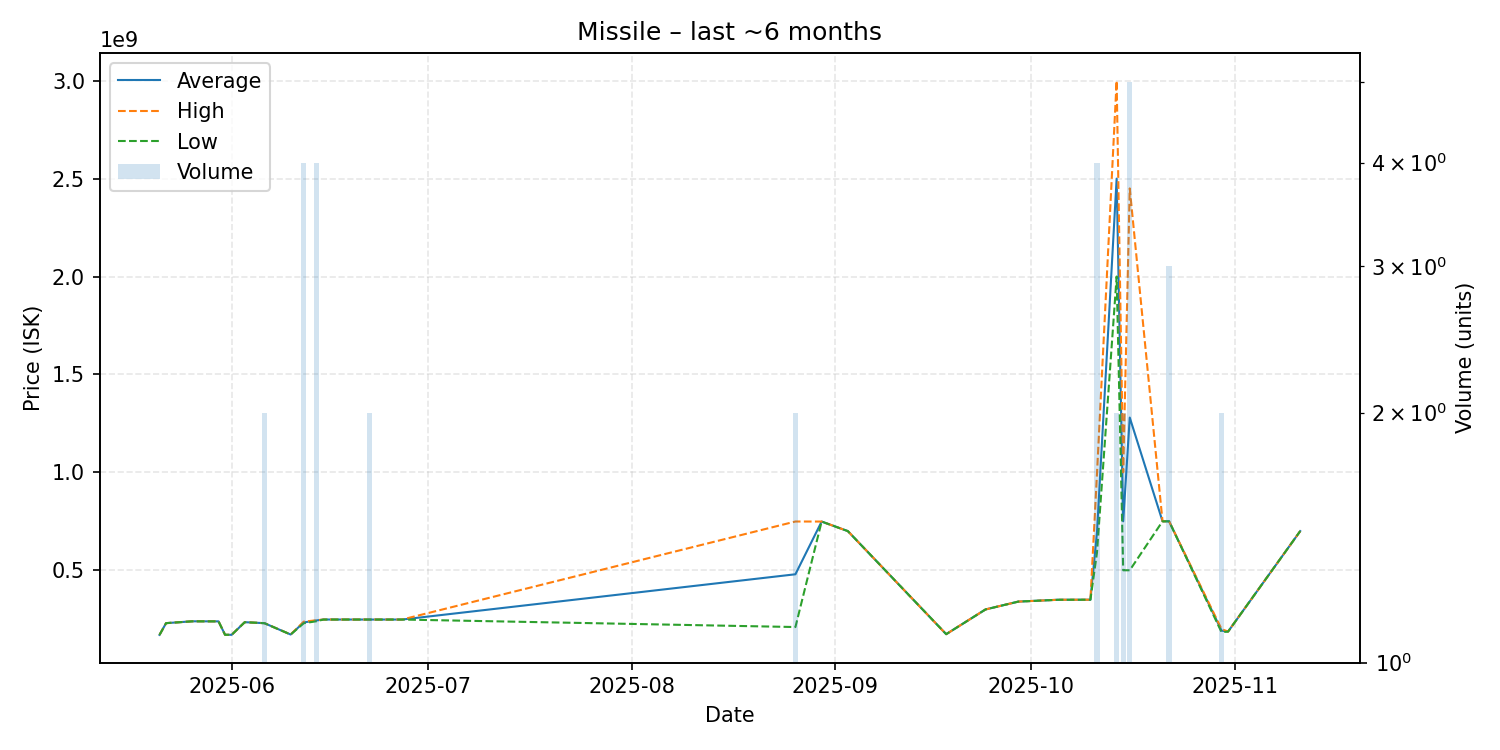

The table this chart was drawn from, first rows:
date, average, highest, lowest, order_count, volume
2025-05-21, 170100000, 170100000, 170100000, 1, 1
2025-05-22, 230000000, 230000000, 230000000, 1, 1
2025-05-26, 239400000, 239400000, 239400000, 1, 1
2025-05-30, 239100000, 239100000, 239100000, 1, 1
2025-05-31, 170500000, 170500000, 170500000, 1, 1
2025-06-01, 170400000, 170400000, 170400000, 1, 1
2025-06-03, 234900000, 234900000, 234900000, 1, 1
2025-06-06, 229850000, 229900000, 229800000, 2, 2
2025-06-10, 171900000, 171900000, 171900000, 1, 1
2025-06-12, 233675000, 237750000, 229600000, 4, 4
2025-06-14, 244025000, 244700000, 240000000, 4, 4
2025-06-15, 248400000, 248400000, 248400000, 1, 1
2025-06-21, 248400000, 248400000, 248400000, 1, 1
2025-06-22, 248400000, 248400000, 248400000, 2, 2
2025-06-27, 248400000, 248400000, 248400000, 1, 1
2025-08-26, 479550000, 749000000, 210100000, 2, 2
2025-08-30, 748800000, 748800000, 748800000, 1, 1
2025-09-03, 699900000, 699900000, 699900000, 1, 1
2025-09-18, 173700000, 173700000, 173700000, 1, 1
2025-09-24, 300000000, 300000000, 300000000, 1, 1
2025-09-29, 340000000, 340000000, 340000000, 1, 1
2025-10-05, 349300000, 349300000, 349300000, 1, 1
2025-10-06, 349400000, 349400000, 349400000, 1, 1
2025-10-10, 349600000, 349600000, 349600000, 1, 1
2025-10-11, 693100000, 992500000, 590000000, 4, 4
2025-10-14, 2500000000, 3000000000, 2000000000, 2, 2
2025-10-15, 750000000, 1000000000, 500000000, 2, 2
2025-10-16, 1279800000, 2450000000, 500000000, 4, 5
2025-10-21, 750000000, 750000000, 750000000, 1, 1
2025-10-22, 750000000, 750000000, 750000000, 1, 3
2025-10-30, 191800000, 199700000, 183900000, 2, 2
2025-10-31, 187000000, 187000000, 187000000, 1, 1
2025-11-11, 699900000, 699900000, 699900000, 1, 1
